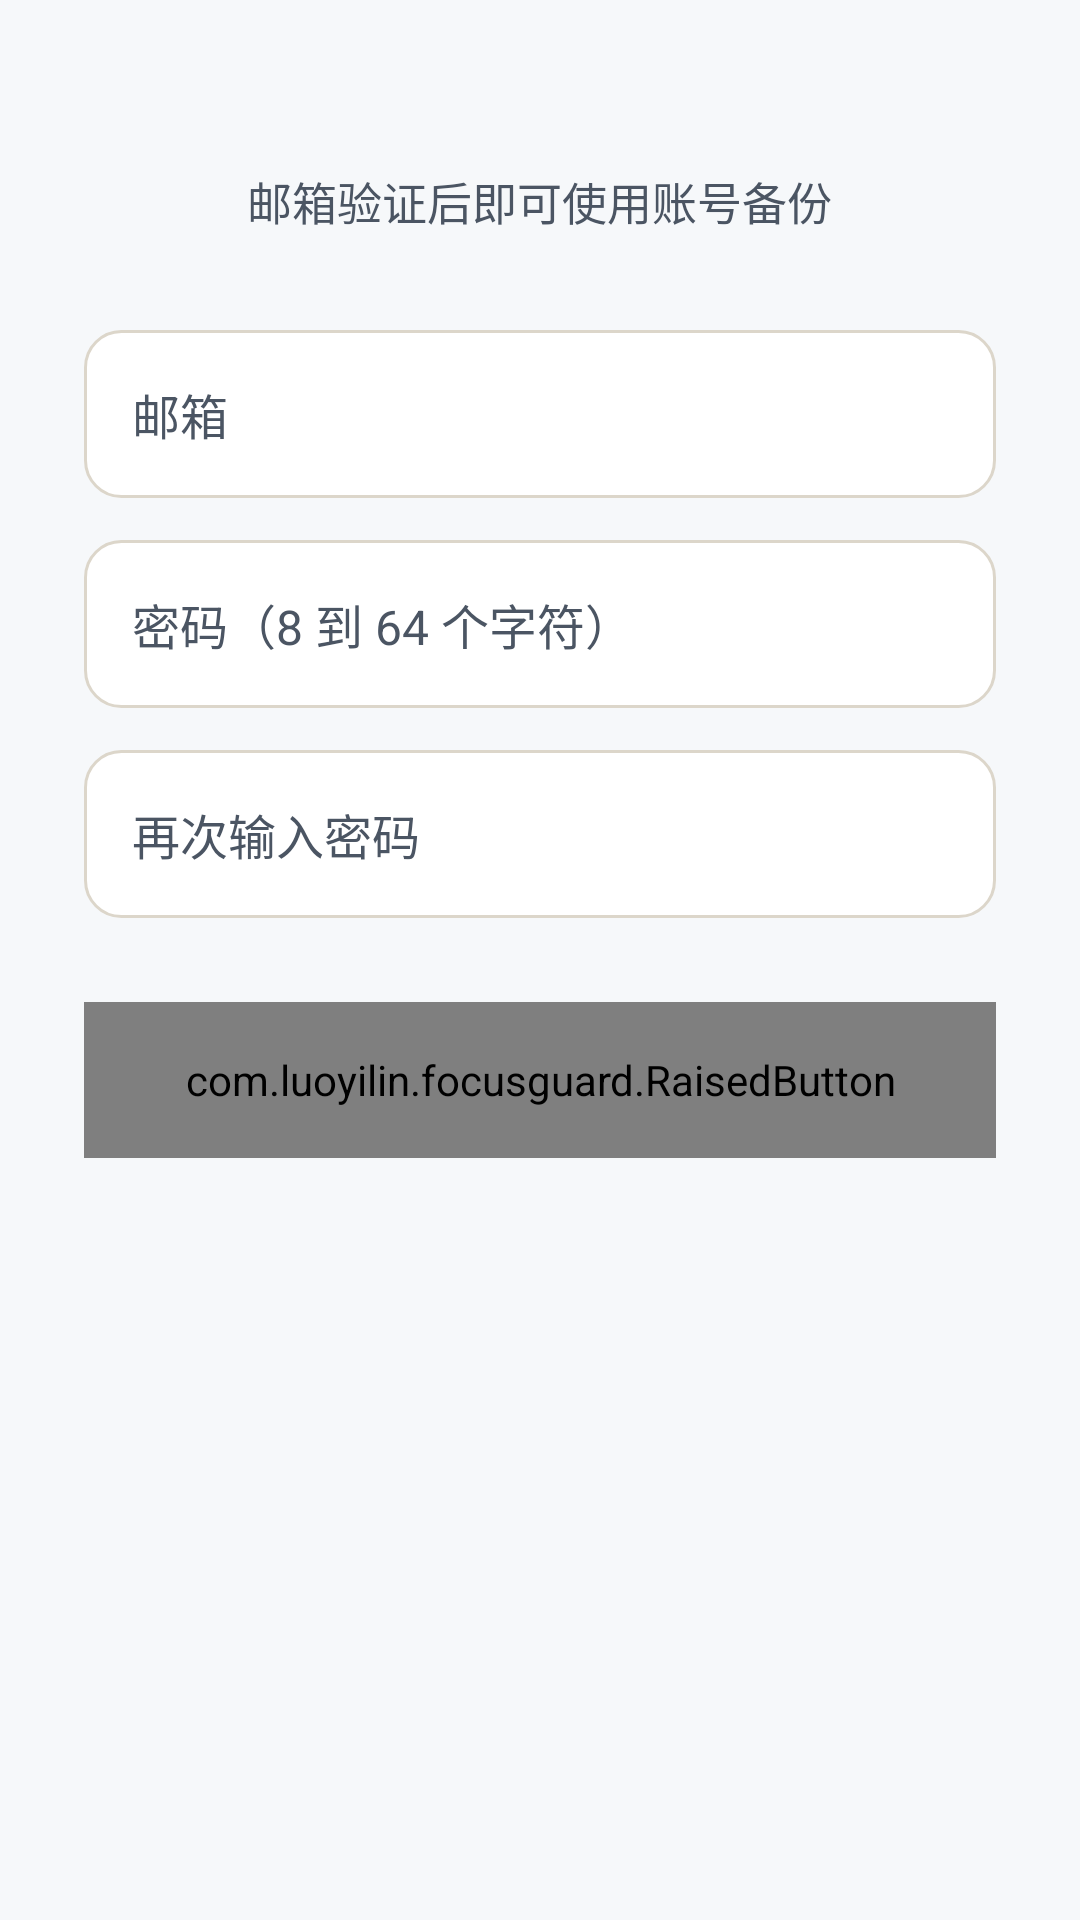

Produce the Android XML layout that renders to this screen, including the resource entries it uses.
<!-- AndroidManifest.xml: application theme Theme.FocusGuard -->
<!-- res/layout/activity_register.xml -->
<?xml version="1.0" encoding="utf-8"?>

<ScrollView xmlns:android="http://schemas.android.com/apk/res/android"
    android:layout_width="match_parent"
    android:layout_height="match_parent"
    android:background="@color/page_background"
    android:fillViewport="true">

    <LinearLayout
        android:layout_width="match_parent"
        android:layout_height="wrap_content"
        android:gravity="center_horizontal"
        android:orientation="vertical"
        android:paddingStart="28dp"
        android:paddingTop="48dp"
        android:paddingEnd="28dp"
        android:paddingBottom="48dp">

        
        

        
        <TextView
            android:layout_width="wrap_content"
            android:layout_height="wrap_content"
            android:layout_marginTop="8dp"
            android:text="邮箱验证后即可使用账号备份"
            android:textColor="@color/text_secondary"
            android:textSize="15sp" />

        
        <EditText
            android:id="@+id/etRegisterEmail"
            android:layout_width="match_parent"
            android:layout_height="56dp"
            android:layout_marginTop="32dp"
            android:autofillHints="emailAddress"
            android:hint="邮箱"
            android:inputType="textEmailAddress"
            android:maxLines="1"
            android:paddingStart="16dp"
            android:paddingEnd="16dp"
            android:textColor="@color/input_text"
            android:textColorHint="@color/input_hint"
            android:singleLine="true" />

        
        <EditText
            android:id="@+id/etRegisterPassword"
            android:layout_width="match_parent"
            android:layout_height="56dp"
            android:layout_marginTop="14dp"
            android:autofillHints="newPassword"
            android:hint="密码（8 到 64 个字符）"
            android:inputType="textPassword"
            android:maxLines="1"
            android:paddingStart="16dp"
            android:paddingEnd="16dp"
            android:textColor="@color/input_text"
            android:textColorHint="@color/input_hint"
            android:singleLine="true" />

        
        <EditText
            android:id="@+id/etRegisterConfirmPassword"
            android:layout_width="match_parent"
            android:layout_height="56dp"
            android:layout_marginTop="14dp"
            android:autofillHints="newPassword"
            android:hint="再次输入密码"
            android:inputType="textPassword"
            android:maxLines="1"
            android:paddingStart="16dp"
            android:paddingEnd="16dp"
            android:textColor="@color/input_text"
            android:textColorHint="@color/input_hint"
            android:singleLine="true" />

        
        <com.luoyilin.focusguard.RaisedButton
            android:id="@+id/btnRegister"
            android:layout_width="match_parent"
            android:layout_height="52dp"
            android:layout_marginTop="28dp"
            android:text="注册并验证邮箱"
            android:textAllCaps="false"
            android:textColor="@color/on_primary"
            android:textSize="16sp" />

        
        <ProgressBar
            android:id="@+id/progressRegister"
            android:layout_width="32dp"
            android:layout_height="32dp"
            android:layout_marginTop="16dp"
            android:visibility="gone" />

        
        <Button
            android:id="@+id/btnBackToLogin"
            android:layout_width="match_parent"
            android:layout_height="48dp"
            android:layout_marginTop="8dp"
            android:backgroundTint="@android:color/transparent"
            android:text="已有账号？返回登录"
            android:textAllCaps="false"
            android:textColor="@color/accent_text"
            android:textSize="15sp"  android:visibility="gone" />

    </LinearLayout>

</ScrollView>
<!-- resources referenced by this layout -->
<resources>
  <color name="accent_text">#765919</color>
  <color name="input_hint">#4B5563</color>
  <color name="input_text">#111827</color>
  <color name="on_primary">#191711</color>
  <color name="page_background">#F6F8FA</color>
  <color name="text_secondary">#4B5563</color>
  <style name="Theme.FocusGuard" parent="Base.Theme.FocusGuard" />
  <color name="primary_button">#D9BC79</color>
  <color name="surface_background">#FFFFFF</color>
  <color name="text_primary">#18232B</color>
  <style name="FocusButton" parent="Widget.Material3.Button">
          <item name="cornerRadius">12dp</item>
          <item name="android:textAllCaps">false</item>
          <item name="android:textSize">15sp</item>
          <item name="android:minHeight">48dp</item>
          <item name="android:insetTop">4dp</item>
          <item name="android:insetBottom">4dp</item>
      </style>
  <style name="FocusNativeButton" parent="android:style/Widget.Material.Button">
          <item name="android:background">@drawable/button_rounded</item>
          <item name="android:textColor">@color/on_primary</item>
          <item name="android:textAllCaps">false</item>
          <item name="android:textSize">15sp</item>
          <item name="android:minHeight">48dp</item>
          <item name="android:paddingHorizontal">16dp</item>
          <item name="android:paddingVertical">8dp</item>
      </style>
  <style name="FocusInput" parent="Widget.AppCompat.EditText">
          <item name="android:background">@drawable/field_rounded</item>
          <item name="backgroundTint">@null</item>
          <item name="android:backgroundTint">@null</item>
          <item name="android:textColor">@color/text_primary</item>
          <item name="android:textColorHint">@color/text_secondary</item>
          <item name="android:textSize">16sp</item>
          <item name="android:minHeight">48dp</item>
          <item name="android:paddingHorizontal">14dp</item>
          <item name="android:paddingVertical">10dp</item>
      </style>
  <style name="FocusShape" parent="">
          <item name="cornerFamily">rounded</item>
          <item name="cornerSize">12dp</item>
      </style>
  <!-- drawable button_rounded (drawable) -->
  <ripple xmlns:android="http://schemas.android.com/apk/res/android" android:color="@color/outline">
      <item>
          <shape>
              <solid android:color="@color/primary_button" />
              <corners android:radius="12dp" />
          </shape>
      </item>
  </ripple>
  <!-- drawable field_rounded (drawable) -->
  <selector xmlns:android="http://schemas.android.com/apk/res/android">
      <item android:state_focused="true">
          <shape>
              <solid android:color="@color/surface_background" />
              <corners android:radius="12dp" />
              <stroke android:width="2dp" android:color="@color/accent_text" />
          </shape>
      </item>
      <item>
          <shape>
              <solid android:color="@color/surface_background" />
              <corners android:radius="12dp" />
              <stroke android:width="1dp" android:color="@color/divider" />
          </shape>
      </item>
  </selector>
  <color name="outline">#8F805F</color>
  <color name="divider">#DCD6CA</color>
</resources>
